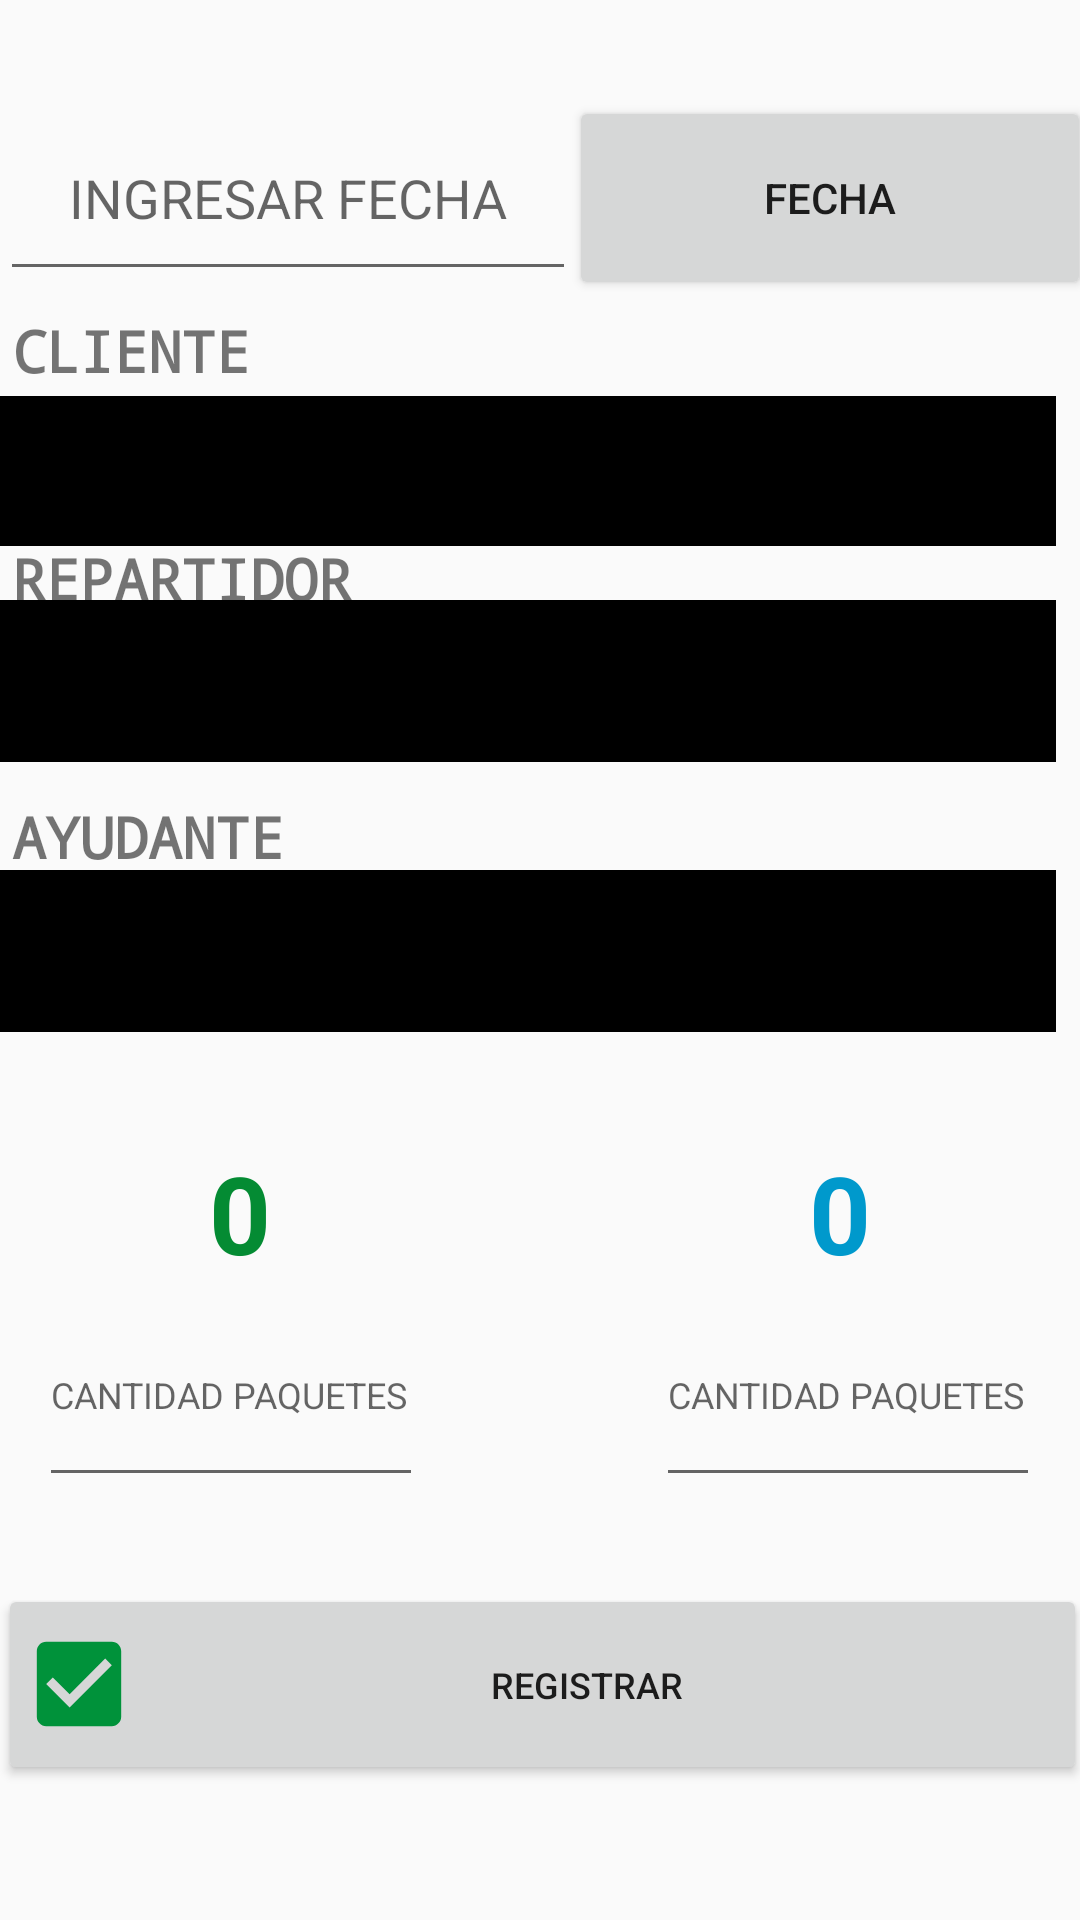

Here is an Android app screen rendered from its layout file. Give the layout XML and the strings, colors and styles it references.
<!-- AndroidManifest.xml: application theme AppTheme -->
<!-- res/layout/recepcion_maples.xml -->
<android.support.constraint.ConstraintLayout xmlns:android="http://schemas.android.com/apk/res/android"
    xmlns:app="http://schemas.android.com/apk/res-auto"
    xmlns:tools="http://schemas.android.com/tools"
    android:layout_width="match_parent"
    android:layout_height="match_parent"
    android:minHeight="250dp">

    <AutoCompleteTextView
        android:id="@+id/txt_input_azul"
        android:layout_width="128dp"
        android:layout_height="71dp"

        android:layout_marginTop="428dp"
        android:hint="CANTIDAD PAQUETES"
        android:inputType="number"
        android:maxLines="1"
        android:singleLine="true"
        android:textSize="12sp"
        app:layout_constraintEnd_toEndOf="parent"
        app:layout_constraintHorizontal_bias="0.943"
        app:layout_constraintStart_toStartOf="parent"
        app:layout_constraintTop_toTopOf="parent"
        />

    <AutoCompleteTextView
        android:id="@+id/txt_input_verde"
        android:layout_width="128dp"
        android:layout_height="71dp"

        android:layout_marginTop="428dp"
        android:hint="CANTIDAD PAQUETES"
        android:inputType="number"
        android:maxLines="1"
        android:singleLine="true"
        android:textSize="12sp"
        app:layout_constraintEnd_toEndOf="parent"
        app:layout_constraintHorizontal_bias="0.056"
        app:layout_constraintStart_toStartOf="parent"
        app:layout_constraintTop_toTopOf="parent" />

    <Button
        android:id="@+id/btn_registrar"
        android:layout_width="363dp"
        android:layout_height="67dp"
        android:layout_marginTop="528dp"
        android:drawableLeft="@drawable/ic_action_registrar"
        android:onClick="registrar"
        android:text="@string/registrar"
        android:textSize="12sp"
        app:layout_constraintEnd_toEndOf="parent"
        app:layout_constraintHorizontal_bias="0.44"
        app:layout_constraintStart_toStartOf="parent"
        app:layout_constraintTop_toTopOf="parent" />

    <EditText
        android:id="@+id/txt_fecha_maples"
        android:layout_width="192dp"
        android:layout_height="65dp"
        android:layout_marginTop="32dp"
        android:layout_marginEnd="8dp"
        android:ems="10"
        android:hint="INGRESAR FECHA"
        android:textAlignment="center"
        app:layout_constraintEnd_toEndOf="parent"
        app:layout_constraintHorizontal_bias="0.0"
        app:layout_constraintStart_toStartOf="parent"
        app:layout_constraintTop_toTopOf="parent"
        tools:ignore="MissingConstraints" />


    <TextView
        android:id="@+id/textView4"
        android:layout_width="192dp"
        android:layout_height="31dp"
        android:layout_marginStart="4dp"
        android:layout_marginTop="266dp"
        android:fontFamily="monospace"
        android:text="AYUDANTE"
        android:textAlignment="viewStart"
        android:textSize="19sp"
        android:textStyle="bold"
        app:layout_constraintStart_toStartOf="parent"
        app:layout_constraintTop_toTopOf="parent"
        tools:ignore="MissingConstraints" />


    <TextView
        android:layout_width="118dp"
        android:layout_height="28dp"
        android:layout_marginStart="4dp"
        android:layout_marginTop="104dp"
        android:fontFamily="monospace"
        android:text="CLIENTE"
        android:textAlignment="viewStart"
        android:textSize="19sp"
        android:textStyle="bold"
        android:typeface="normal"
        app:layout_constraintStart_toStartOf="parent"
        app:layout_constraintTop_toTopOf="parent"
        tools:ignore="MissingConstraints" />

    <TextView
        android:id="@+id/textView5"
        android:layout_width="192dp"
        android:layout_height="31dp"
        android:layout_marginStart="4dp"
        android:layout_marginTop="180dp"
        android:fontFamily="monospace"
        android:text="REPARTIDOR"
        android:textAlignment="viewStart"
        android:textSize="19sp"
        android:textStyle="bold"
        app:layout_constraintStart_toStartOf="parent"
        app:layout_constraintTop_toTopOf="parent"
        tools:ignore="MissingConstraints" />


    <TextView
        android:id="@+id/txt_tipo_verde"
        android:layout_width="128dp"
        android:layout_height="49dp"
        android:layout_marginStart="16dp"
        android:layout_marginTop="380dp"
        android:text="0"
        android:textAlignment="center"
        android:textColor="@color/colorPrimaryDark"
        android:textSize="36sp"
        android:textStyle="bold"
        app:layout_constraintStart_toStartOf="parent"
        app:layout_constraintTop_toTopOf="parent" />

    <TextView
        android:id="@+id/txt_tipo_azul"
        android:layout_width="128dp"
        android:layout_height="52dp"
        android:layout_marginTop="380dp"
        android:layout_marginEnd="16dp"
        android:text="0"
        android:textAlignment="center"
        android:textColor="@android:color/holo_blue_dark"
        android:textSize="36sp"
        android:textStyle="bold"
        app:layout_constraintEnd_toEndOf="parent"
        app:layout_constraintTop_toTopOf="parent" />

    <com.toptoche.searchablespinnerlibrary.SearchableSpinner
        android:id="@+id/spinner_ayudante"
        android:layout_width="match_parent"
        android:layout_height="54dp"
        android:layout_marginTop="290dp"

        android:layout_marginEnd="8dp"
        android:backgroundTint="@android:color/background_dark"
        app:hintText="SELECCIONAR AYUDANTE"
        app:layout_constraintEnd_toEndOf="parent"
        app:layout_constraintHorizontal_bias="0.0"
        app:layout_constraintStart_toStartOf="parent"
        app:layout_constraintTop_toTopOf="parent" />

    <com.toptoche.searchablespinnerlibrary.SearchableSpinner

        android:id="@+id/spinner_cliente"
        android:layout_width="match_parent"
        android:layout_height="50dp"
        android:layout_marginTop="132dp"

        android:layout_marginEnd="8dp"
        android:accessibilityHeading="true"
        android:backgroundTint="@android:color/background_dark"
        android:dropDownWidth="match_parent"
        android:theme="@style/AppTheme"
        app:hintText="SELECCIONAR CLIENTE"
        app:layout_constraintEnd_toEndOf="parent"
        app:layout_constraintHorizontal_bias="0.0"
        app:layout_constraintStart_toStartOf="parent"
        app:layout_constraintTop_toTopOf="parent"
        tools:backgroundTint="@android:color/background_dark" />

    <com.toptoche.searchablespinnerlibrary.SearchableSpinner
        android:id="@+id/spinner_repartidor"
        android:layout_width="match_parent"
        android:layout_height="54dp"
        android:layout_marginTop="200dp"

        android:layout_marginEnd="8dp"
        android:backgroundTint="@android:color/background_dark"
        app:hintText="SELECCIONAR REPARTIDOR"
        app:layout_constraintEnd_toEndOf="parent"
        app:layout_constraintHorizontal_bias="0.0"
        app:layout_constraintStart_toStartOf="parent"
        app:layout_constraintTop_toTopOf="parent" />

    <Button
        android:id="@+id/button"
        android:layout_width="174dp"
        android:layout_height="68dp"
        android:layout_marginTop="32dp"
        android:text="FECHA"
        android:onClick="buscar_fecha"
        app:layout_constraintEnd_toEndOf="parent"
        app:layout_constraintHorizontal_bias="0.4"
        app:layout_constraintStart_toEndOf="@+id/txt_fecha_maples"
        app:layout_constraintTop_toTopOf="parent" />

</android.support.constraint.ConstraintLayout>
<!-- resources referenced by this layout -->
<resources>
  <color name="colorPrimaryDark">#048B33</color>
  <!-- drawable ic_action_registrar (drawable-anydpi) -->
  <vector xmlns:android="http://schemas.android.com/apk/res/android"
      android:width="30dp"
      android:height="30dp"
      android:viewportWidth="19.2"
      android:viewportHeight="19.2"
      android:tint="#00923A">
    <group android:translateX="-2.4"
        android:translateY="-2.4">
        <path
            android:fillColor="#FF000000"
            android:pathData="M19,3L5,3c-1.11,0 -2,0.9 -2,2v14c0,1.1 0.89,2 2,2h14c1.11,0 2,-0.9 2,-2L21,5c0,-1.1 -0.89,-2 -2,-2zM10,17l-5,-5 1.41,-1.41L10,14.17l7.59,-7.59L19,8l-9,9z"/>
    </group>
  </vector>
  <string name="registrar">REGISTRAR</string>
  <style name="AppTheme" parent="Theme.AppCompat.Light.DarkActionBar">
          
          <item name="colorPrimary">@color/colorPrimary</item>
          <item name="colorPrimaryDark">@color/colorPrimaryDark</item>
          <item name="colorAccent">@color/colorAccent</item>
      </style>
  <color name="colorPrimary">#A6D4CF</color>
  <color name="colorAccent">#CCCCCC</color>
</resources>
